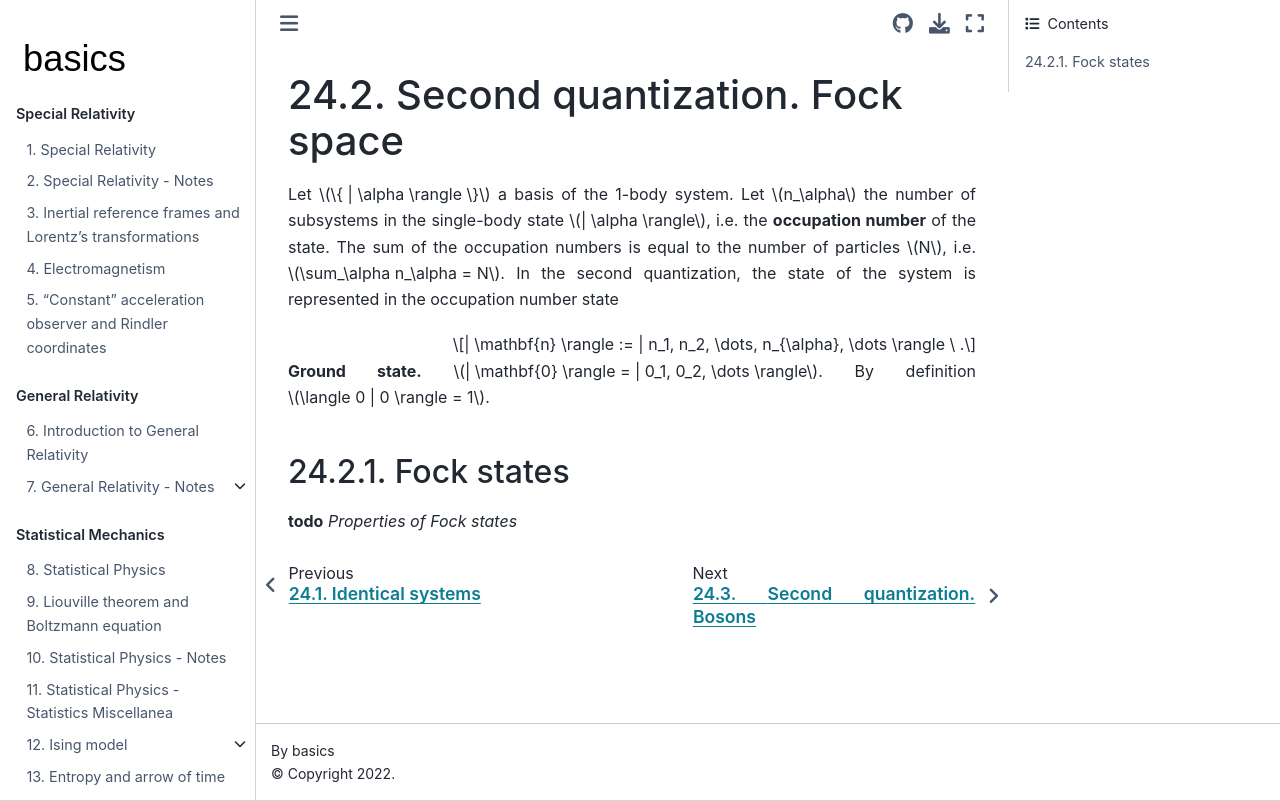

repository: Basics2022/bbooks-physics-modern · page: ch/quantum-mechanics/many-body/fock-space.html · generator: jekyll

(quantum-mechanics:second-quantizazion:second-quantization)=
# Second quantization. Fock space

Let $\{ | \alpha \rangle \}$ a basis of the 1-body system. Let $n_\alpha$ the number of subsystems in the single-body state $| \alpha \rangle$, i.e. the **occupation number** of the state. The sum of the occupation numbers is equal to the number of particles $N$, i.e. $\sum_\alpha n_\alpha = N$. In the second quantization, the state of the system is represented in the occupation number state

$$| \mathbf{n} \rangle := | n_1, n_2, \dots, n_{\alpha}, \dots \rangle \ .$$
 
**Ground state.** $| \mathbf{0} \rangle = | 0_1, 0_2, \dots \rangle$. By definition $\langle 0 | 0 \rangle = 1$.

(quantum-mechanics:second-quantizazion:second-quantization:fock-space)=
## Fock states

**todo** *Properties of Fock states*
